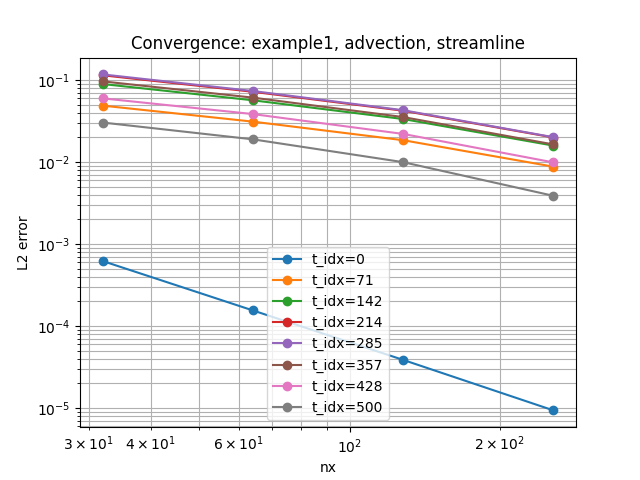

The data file committed next to this chart (first rows):
example, regime, stabilization, nx, time_idx, l2_error, order
example1, advection, streamline, 32, 0, 0.0006214, 
example1, advection, streamline, 32, 71, 0.04859, 
example1, advection, streamline, 32, 142, 0.08906, 
example1, advection, streamline, 32, 214, 0.1138, 
example1, advection, streamline, 32, 285, 0.1166, 
example1, advection, streamline, 32, 357, 0.09596, 
example1, advection, streamline, 32, 428, 0.0596, 
example1, advection, streamline, 32, 500, 0.03023, 
example1, advection, streamline, 64, 428, 0.03833, 0.6367
example1, advection, streamline, 64, 357, 0.06078, 0.6587
example1, advection, streamline, 64, 285, 0.0732, 0.6721
example1, advection, streamline, 64, 500, 0.01887, 0.6798
example1, advection, streamline, 64, 142, 0.05643, 0.6583
example1, advection, streamline, 64, 71, 0.031, 0.6484
example1, advection, streamline, 64, 0, 0.0001554, 2
example1, advection, streamline, 64, 214, 0.07166, 0.6678
example1, advection, streamline, 128, 500, 0.009946, 0.9242
example1, advection, streamline, 128, 428, 0.02196, 0.8039
example1, advection, streamline, 128, 285, 0.04272, 0.777
example1, advection, streamline, 128, 357, 0.03525, 0.7862
example1, advection, streamline, 128, 142, 0.03335, 0.7587
example1, advection, streamline, 128, 71, 0.01841, 0.7515
example1, advection, streamline, 128, 0, 3.8769919560260824e-05, 2.003
example1, advection, streamline, 128, 214, 0.04209, 0.7676
example1, advection, streamline, 256, 428, 0.009878, 1.152
example1, advection, streamline, 256, 0, 9.403180385521547e-06, 2.044
example1, advection, streamline, 256, 71, 0.00876, 1.072
example1, advection, streamline, 256, 142, 0.01581, 1.077
example1, advection, streamline, 256, 214, 0.01986, 1.083
example1, advection, streamline, 256, 285, 0.02003, 1.093
example1, advection, streamline, 256, 357, 0.01634, 1.109
example1, advection, streamline, 256, 500, 0.003868, 1.362
